Run: headless pygame with SDL's dummy video driver; simulated clock (each Clock.tick advances the game by its frame time, no real sleeping); random seed 0; keys injected as events and as key.get_pressed() state; no mouse input.
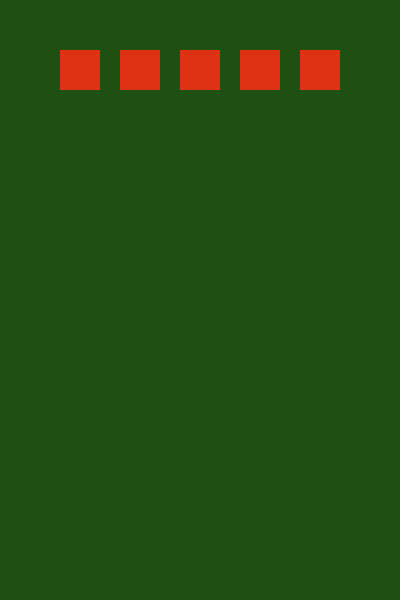
Frame 1 of 4 · flips 1–60 · no input
Frame 2 of 4 · flips 61–180 · tapped SPACE, RETURN · held RIGHT (→), D · screen unchanged from frame 1, image omitted
Frame 3 of 4 · flips 181–300 · held DOWN (↓), S · screen unchanged from frame 2, image omitted
Frame 4 of 4 · flips 301–420 · held LEFT (←), A, UP (↑), W · screen unchanged from frame 3, image omitted

The pygame program that drew these frames:


import pygame, sys

pygame.init()
clock=pygame.time.Clock()

screen = pygame.display.set_mode((400,600))

#creating objects of game
tomatoes=[]
mushrooms=[]
carrots=[]
brinjals=[]
pumpkins=[]

for i in range(1,6):
    tomatoes.append(pygame.Rect(i*60,50,40,40))

        
while True:    
    screen.fill((30,80,20))
    for event in pygame.event.get():
        if event.type == pygame.QUIT:
            pygame.quit()
            sys.exit()
             
    for tomato in tomatoes:        
        pygame.draw.rect(screen,(223,50,20),tomato)
    
    
    pygame.display.update()
    clock.tick(30)
